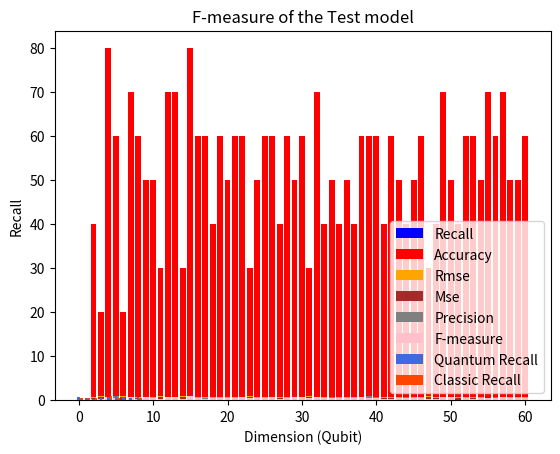

Reproduce this figure in Python.
import numpy as np
import matplotlib.pyplot as plt
from collections import Counter

# Class to calculate accuracy, recall, precision, and f-measure for validation and training data
class Metrics:
    def __init__(self, name: str):
        '''
        Metrics class for calculating accuracy, recall, precision, and f-measure for validation and training data.
        Pipeline:
        1. Create Metrics object.
        2. Add data of current and real values for 60 qubits (dimensions).
        3. Print/show metrics for each dimension.
        '''
        self.name = name
        self.val_curr = None
        self.val_real = None
        self.qubit_count = None
        self.show_data = []
        self.TP = None
        self.TN = None
        self.FP = None
        self.FN = None

    def add_data(self, val_curr: list, val_real: list, qubit_count: list):
        '''
        Add data to the metrics class.
        :param val_curr: Current values
        :param val_real: Real values
        :param qubit_count: Number of qubits
        '''

        self.val_curr = val_curr
        self.val_real = val_real
        self.qubit_count = qubit_count

        # Calculate TP, TN, FP, FN
        self.TP = np.sum((self.val_curr == 1) & (self.val_real == 1))
        self.TN = np.sum((self.val_curr == 0) & (self.val_real == 0))
        self.FP = np.sum((self.val_curr == 1) & (self.val_real == 0))
        self.FN = np.sum((self.val_curr == 0) & (self.val_real == 1))

        self.show_data.append([self.recall(), self.rmse(), self.mse(), self.accuracy(), self.precision(), self.f_measure(), qubit_count])

    # Recall (Sensitivity)
    def recall(self) -> float:
        if self.TP + self.FN == 0:
            return 0.0
        return self.TP / (self.TP + self.FN)

    # Root Mean Squared Error (RMSE)
    def rmse(self) -> float:
        total_samples = len(self.val_real)
        return np.sqrt(np.sum((self.val_curr - self.val_real) ** 2) / total_samples)

    # Mean Squared Error (MSE)
    def mse(self) -> float:
        total_samples = len(self.val_real)
        return np.sum((self.val_curr - self.val_real) ** 2) / total_samples

    # Accuracy
    def accuracy(self) -> float:
        total_samples = len(self.val_real)
        return (self.TP + self.TN) / total_samples

    # Precision
    def precision(self) -> float:
        if self.TP + self.FP == 0:
            return 0.0
        return self.TP / (self.TP + self.FP)

    # F-measure (F1 score)
    def f_measure(self) -> float:
        precision = self.precision()
        recall = self.recall()
        if precision + recall == 0:
            return 0.0
        return 2 * (precision * recall) / (precision + recall)

    # Draw graphs
    def draw_recall(self, data: list, qubits: list) -> None:
        plt.xlabel('Dimension')
        plt.ylabel('Recall')
        plt.title('Recall of the ' + self.name + ' model')

        plt.bar(qubits, [el[0] for el in data], color='blue', label='Recall')
        plt.legend(loc='lower right')
        plt.show()

    def draw_accuracy(self, data: list, qubits: list) -> None:
        plt.xlabel('Dimension')
        plt.ylabel('Accuracy')
        plt.title('Accuracy of the ' + self.name + ' model')

        plt.bar(qubits, [el[3]*100 for el in data], color='red', label='Accuracy')
        plt.legend(loc='lower right')
        plt.show()

    def draw_rmse(self, data: list, qubits: list) -> None:
        plt.xlabel('Dimension')
        plt.ylabel('RMSE')
        plt.title('RMSE of the ' + self.name + ' model')

        plt.bar(qubits, [el[1] for el in data], color='orange', label='Rmse')
        plt.legend(loc='lower right')
        plt.show()

    def draw_mse(self, data: list, qubits: list) -> None:
        plt.xlabel('Dimension')
        plt.ylabel('MSE')
        plt.title('MSE of the ' + self.name + ' model')

        plt.bar(qubits, [el[2] for el in data], color='brown', label='Mse')
        plt.legend(loc='lower right')
        plt.show()

    def draw_precision(self, data: list, qubits: list) -> None:
        plt.xlabel('Dimension')
        plt.ylabel('Precision')
        plt.title('Precision of the ' + self.name + ' model')

        plt.bar(qubits, [el[4] for el in data], color='grey', label='Precision')
        plt.legend(loc='lower right')
        plt.show()

    def draw_f_measure(self, data: list, qubits: list) -> None:
        plt.xlabel('Dimension')
        plt.ylabel('F-measure')
        plt.title('F-measure of the ' + self.name + ' model')

        plt.bar(qubits, [el[5] for el in data], color='pink', label='F-measure')
        plt.legend(loc='lower right')
        plt.show()


# Test class for Metrics
class MetricsTest:
    def __init__(self):
        pass

    # Calculate and print accuracy, recall, precision, and f-measure for validation data
    def print_metrics(self) -> None:
        print("Recall:", round(self.metrics.recall(), 4))
        print("RMSE:", round(self.metrics.rmse(), 4))
        print("MSE:", round(self.metrics.mse(), 4))
        print("Accuracy:", round(self.metrics.accuracy(), 4))
        print("Precision:", round(self.metrics.precision(), 4))
        print("F-measure:", round(self.metrics.f_measure(), 4))
        print("--------------------")

    def runTest(self) -> None:
        '''
        Run test for Metrics class.
        Test example: Random data for 60 qubits.
        Pipeline:
        1. Create Metrics object.
        2. Add data of current and real values for 60 qubits (dimensions).
        3. Print metrics for each dimension.
        '''

        self.metrics = Metrics("Test")

        for i in range(60, 1, -1):
            self.val_curr = np.random.randint(0, 2, size=10)
            self.val_real = np.random.randint(0, 2, size=10)
            self.metrics.add_data(self.val_curr, self.val_real, i)

        self.show_graphs()

    def show_graphs(self):
        self.metrics.draw_recall(self.metrics.show_data, range(60, 1, -1))
        self.metrics.draw_accuracy(self.metrics.show_data, range(60, 1, -1))
        self.metrics.draw_rmse(self.metrics.show_data, range(60, 1, -1))
        self.metrics.draw_mse(self.metrics.show_data, range(60, 1, -1))
        self.metrics.draw_precision(self.metrics.show_data, range(60, 1, -1))
        self.metrics.draw_f_measure(self.metrics.show_data, range(60, 1, -1))

def double_metrics():
    '''
    Compare metrics of two models. Quantum and Classic.
    Graph show Recall of Quantum and Classic models for each dimension (qubits).
    pipeline:
    1. Create Metrics object for Quantum and Classic models.
    2. Add data of current and real values for 10 qubits.
    3. Print metrics for each dimension.
    '''

    quantum_metrics = Metrics("QSVM")
    classic_metrics = Metrics("SVM")

    val_curr = []
    val_real = []

    for i in range(9, 0, -1):
        val_curr = np.random.randint(0, 2, size=10)
        val_real = np.random.randint(0, 2, size=10)
        quantum_metrics.add_data(val_curr, val_real, i)

    for i in range(9, 0, -1):
        val_curr = np.random.randint(0, 2, size=10)
        val_real = np.random.randint(0, 2, size=10)
        classic_metrics.add_data(val_curr, val_real, i)

    # Data
    quantum_recall = [el[0] for el in quantum_metrics.show_data]
    classic_recall = [el[0] for el in classic_metrics.show_data]

    n = len(quantum_recall)
    ind = np.arange(n)

    width = 0.35
    plt.bar(ind, quantum_recall, width, color='royalblue', label='Quantum Recall')
    plt.bar(ind + width, classic_recall, width, color='orangered', label='Classic Recall')

    plt.xlabel('Dimension (Qubit)')
    plt.ylabel('Recall')

    plt.legend(loc='lower right')
    plt.show()


def training_run_time_graph():
    '''
    Compare metrics of two models. Quantum and Classic.
    Graph show Time of training of Quantum and Classic models for each dimension (qubits).
    pipeline:
    1. Create Metrics object for Quantum and Classic models.
    2. Add data of training time for 10 qubits.
    3. Print metrics for each dimension.
    '''

    quantum_metrics = Metrics("QSVM")
    classic_metrics = Metrics("SVM")

if __name__ == "__main__":
    testmetrics = MetricsTest()
    testmetrics.runTest()

    double_metrics()
